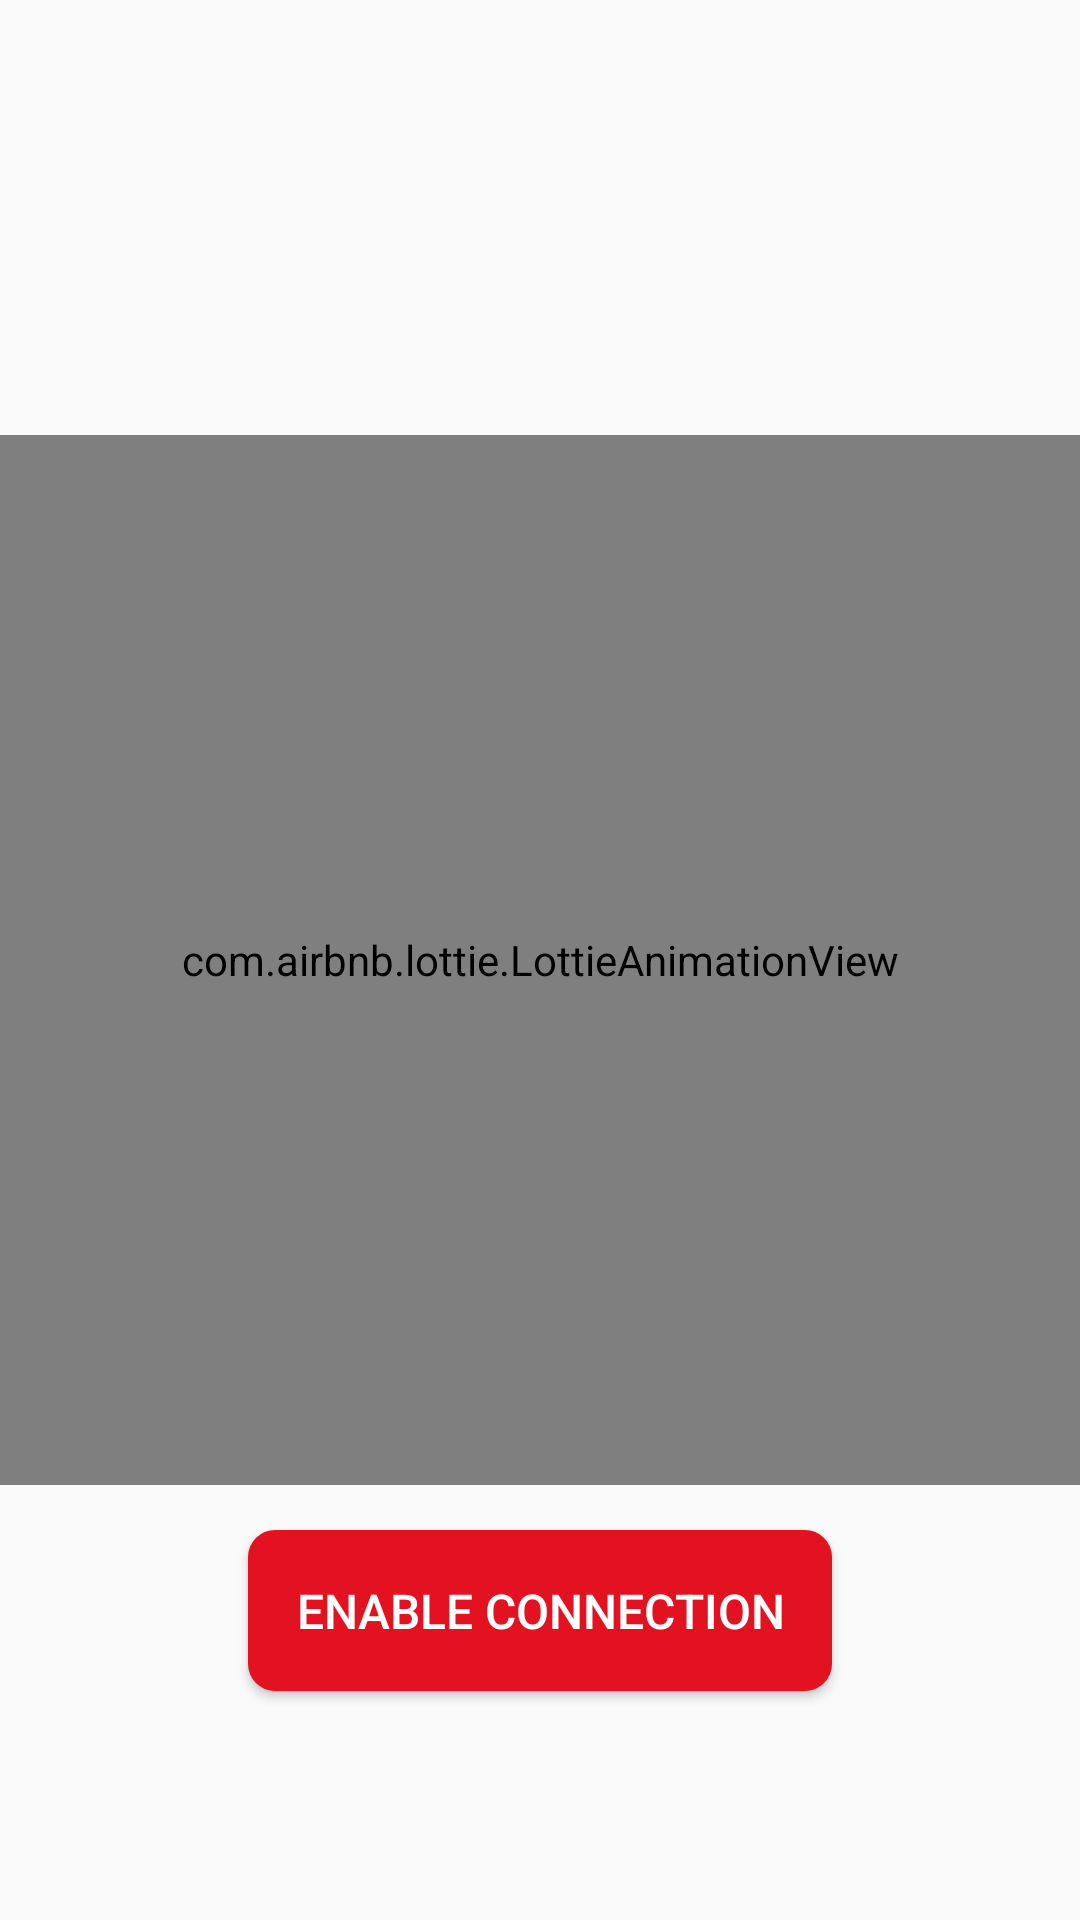

The Android layout XML behind this screen, and the referenced resources:
<!-- AndroidManifest.xml: application theme Theme.Movies -->
<!-- res/layout/fragment_home.xml -->
<?xml version="1.0" encoding="utf-8"?>
<androidx.constraintlayout.widget.ConstraintLayout xmlns:android="http://schemas.android.com/apk/res/android"
    xmlns:app="http://schemas.android.com/apk/res-auto"
    xmlns:tools="http://schemas.android.com/tools"
    android:layout_width="match_parent"
    android:layout_height="match_parent"
    tools:context=".ui.home.view.HomeFragment">

    <include
        android:id="@+id/no_connection_view"
        layout="@layout/no_connection_view"
        android:layout_width="match_parent"
        android:layout_height="match_parent" />

    <include
        android:id="@+id/shimmer_animation_layout"
        layout="@layout/shimmer_animation_layout"
        android:layout_width="match_parent"
        android:layout_height="match_parent" />


    <ScrollView
        android:id="@+id/dataContainer"
        android:layout_width="match_parent"
        android:layout_height="match_parent"
        android:visibility="gone">

        <androidx.constraintlayout.widget.ConstraintLayout
            android:layout_width="match_parent"
            android:layout_height="wrap_content">

            <androidx.viewpager2.widget.ViewPager2
                android:id="@+id/trendingMovies"
                android:layout_width="match_parent"
                android:layout_height="wrap_content"
                app:layout_constraintTop_toTopOf="parent" />

            <androidx.recyclerview.widget.RecyclerView
                android:id="@+id/genresRecyclerView"
                android:layout_width="match_parent"
                android:layout_height="wrap_content"
                android:layout_marginStart="7sp"
                android:layout_marginTop="10sp"
                app:layout_constraintEnd_toEndOf="parent"
                app:layout_constraintStart_toStartOf="parent"
                app:layout_constraintTop_toBottomOf="@+id/trendingMovies" />

            <TextView
                android:id="@+id/topRated_textView"
                android:layout_width="wrap_content"
                android:layout_height="wrap_content"
                android:layout_marginStart="5sp"
                android:layout_marginTop="10sp"
                android:text="@string/top_rated_movies"
                android:textColor="?colorOnSecondary"
                android:textSize="24sp"
                android:textStyle="bold"
                app:layout_constraintStart_toStartOf="@+id/topRatedMoviesRecyclerView"
                app:layout_constraintTop_toBottomOf="@+id/genresRecyclerView" />

            <TextView
                android:id="@+id/seeAll_topRated"
                android:layout_width="wrap_content"
                android:layout_height="wrap_content"
                android:layout_marginStart="5sp"
                android:layout_marginEnd="10sp"
                android:text="@string/see_all"
                android:textColor="?colorOnSecondary"
                android:textSize="18sp"
                app:layout_constraintBottom_toBottomOf="@+id/topRated_textView"
                app:layout_constraintEnd_toEndOf="parent"
                app:layout_constraintTop_toTopOf="@+id/topRated_textView" />


            <androidx.recyclerview.widget.RecyclerView
                android:id="@+id/topRatedMoviesRecyclerView"
                android:layout_width="match_parent"
                android:layout_height="wrap_content"
                android:layout_marginStart="10sp"
                app:layout_constraintEnd_toEndOf="parent"
                app:layout_constraintStart_toStartOf="parent"
                app:layout_constraintTop_toBottomOf="@+id/topRated_textView" />

            <TextView
                android:id="@+id/popular_textView"
                android:layout_width="wrap_content"
                android:layout_height="wrap_content"
                android:layout_marginStart="5sp"
                android:layout_marginTop="8sp"
                android:text="@string/popular_movies"
                android:textColor="?colorOnSecondary"
                android:textSize="24sp"
                android:textStyle="bold"
                app:layout_constraintStart_toStartOf="@+id/popularMoviesRecyclerView"
                app:layout_constraintTop_toBottomOf="@+id/topRatedMoviesRecyclerView" />

            <TextView
                android:id="@+id/seeAll_popular"
                android:layout_width="wrap_content"
                android:layout_height="wrap_content"
                android:layout_marginStart="5sp"
                android:layout_marginEnd="10sp"
                android:text="@string/see_all"
                android:textColor="?colorOnSecondary"
                android:textSize="18sp"
                app:layout_constraintBottom_toBottomOf="@+id/popular_textView"
                app:layout_constraintEnd_toEndOf="parent"
                app:layout_constraintTop_toTopOf="@+id/popular_textView" />


            <androidx.recyclerview.widget.RecyclerView
                android:id="@+id/popularMoviesRecyclerView"
                android:layout_width="match_parent"
                android:layout_height="wrap_content"
                android:layout_marginStart="10sp"
                app:layout_constraintEnd_toEndOf="parent"
                app:layout_constraintStart_toStartOf="parent"
                app:layout_constraintTop_toBottomOf="@+id/popular_textView" />

            <TextView
                android:id="@+id/upComing_textView"
                android:layout_width="wrap_content"
                android:layout_height="wrap_content"
                android:layout_marginStart="5sp"
                android:layout_marginTop="8sp"
                android:text="@string/upComing_movies"
                android:textColor="?colorOnSecondary"
                android:textSize="24sp"
                android:textStyle="bold"
                app:layout_constraintStart_toStartOf="@+id/upComingMoviesRecyclerView"
                app:layout_constraintTop_toBottomOf="@+id/popularMoviesRecyclerView" />

            <TextView
                android:id="@+id/seeAll_upComing"
                android:layout_width="wrap_content"
                android:layout_height="wrap_content"
                android:layout_marginStart="5sp"
                android:layout_marginEnd="10sp"
                android:text="@string/see_all"
                android:textColor="?colorOnSecondary"
                android:textSize="18sp"
                app:layout_constraintBottom_toBottomOf="@+id/upComing_textView"
                app:layout_constraintEnd_toEndOf="parent"
                app:layout_constraintTop_toTopOf="@+id/upComing_textView" />

            <androidx.recyclerview.widget.RecyclerView
                android:id="@+id/upComingMoviesRecyclerView"
                android:layout_width="match_parent"
                android:layout_height="wrap_content"
                android:layout_marginStart="10sp"
                app:layout_constraintEnd_toEndOf="parent"
                app:layout_constraintStart_toStartOf="parent"
                app:layout_constraintTop_toBottomOf="@+id/upComing_textView" />


        </androidx.constraintlayout.widget.ConstraintLayout>
    </ScrollView>
</androidx.constraintlayout.widget.ConstraintLayout>
<!-- res/layout/no_connection_view.xml (included above) -->
<?xml version="1.0" encoding="utf-8"?>
<androidx.constraintlayout.widget.ConstraintLayout xmlns:android="http://schemas.android.com/apk/res/android"
    xmlns:app="http://schemas.android.com/apk/res-auto"
    xmlns:tools="http://schemas.android.com/tools"
    android:layout_width="match_parent"
    android:layout_height="match_parent">

    <com.airbnb.lottie.LottieAnimationView
        android:id="@+id/no_internet_animation"
        android:layout_width="match_parent"
        android:layout_height="350dp"
        app:layout_constraintBottom_toBottomOf="parent"
        app:layout_constraintEnd_toEndOf="parent"
        app:layout_constraintStart_toStartOf="parent"
        app:layout_constraintTop_toTopOf="parent"
        app:lottie_autoPlay="true"
        app:lottie_loop="true"
        app:lottie_rawRes="@raw/no_internet"
        tools:ignore="ImageContrastCheck" />

    <androidx.appcompat.widget.AppCompatButton
        android:id="@+id/enable_connection"
        android:layout_width="wrap_content"
        android:layout_height="wrap_content"
        android:layout_marginTop="15sp"
        android:background="@drawable/rate_background"
        android:padding="16dp"
        android:text="@string/enable_connection"
        android:textColor="@color/white"
        android:textSize="16sp"
        app:layout_constraintEnd_toEndOf="parent"
        app:layout_constraintStart_toStartOf="parent"
        app:layout_constraintTop_toBottomOf="@+id/no_internet_animation" />

</androidx.constraintlayout.widget.ConstraintLayout>
<!-- res/layout/shimmer_animation_layout.xml (included above) -->
<?xml version="1.0" encoding="utf-8"?>
<androidx.constraintlayout.widget.ConstraintLayout xmlns:android="http://schemas.android.com/apk/res/android"
    xmlns:app="http://schemas.android.com/apk/res-auto"
    android:layout_width="match_parent"
    android:layout_height="match_parent"
    android:visibility="gone">

    <com.facebook.shimmer.ShimmerFrameLayout
        android:id="@+id/shimmer_frame_layout"
        android:layout_width="match_parent"
        android:layout_height="match_parent"
        android:layout_gravity="center"
        android:orientation="vertical"
        app:layout_constraintBottom_toBottomOf="parent"
        app:layout_constraintEnd_toEndOf="parent"
        app:layout_constraintStart_toStartOf="parent"
        app:layout_constraintTop_toTopOf="parent">

        <LinearLayout
            android:layout_width="match_parent"
            android:layout_height="wrap_content"
            android:orientation="vertical">

            <include layout="@layout/shimmer_placeholder_layout" />

            <include layout="@layout/shimmer_placeholder_layout" />

            <include layout="@layout/shimmer_placeholder_layout" />

            <include layout="@layout/shimmer_placeholder_layout" />

            <include layout="@layout/shimmer_placeholder_layout" />

            <include layout="@layout/shimmer_placeholder_layout" />

            <include layout="@layout/shimmer_placeholder_layout" />

            <include layout="@layout/shimmer_placeholder_layout" />

            <include layout="@layout/shimmer_placeholder_layout" />

            <include layout="@layout/shimmer_placeholder_layout" />

            <include layout="@layout/shimmer_placeholder_layout" />

            <include layout="@layout/shimmer_placeholder_layout" />

            <include layout="@layout/shimmer_placeholder_layout" />

            <include layout="@layout/shimmer_placeholder_layout" />

            <include layout="@layout/shimmer_placeholder_layout" />
        </LinearLayout>
    </com.facebook.shimmer.ShimmerFrameLayout>
</androidx.constraintlayout.widget.ConstraintLayout>
<!-- res/layout/shimmer_placeholder_layout.xml (included above) -->
<?xml version="1.0" encoding="utf-8"?>
<androidx.constraintlayout.widget.ConstraintLayout xmlns:android="http://schemas.android.com/apk/res/android"
    xmlns:app="http://schemas.android.com/apk/res-auto"
    xmlns:tools="http://schemas.android.com/tools"
    android:id="@+id/container"
    android:layout_width="match_parent"
    android:layout_height="80dp"
    android:layout_margin="15sp">

    <ImageView
        android:id="@+id/imageViewAvatar"
        android:layout_width="80dp"
        android:layout_height="0dp"
        android:background="@color/shimmer_color"
        android:contentDescription="@string/movie_image_error"
        android:padding="4dp"
        android:src="@drawable/ic_default_image"
        app:layout_constraintBottom_toBottomOf="parent"
        app:layout_constraintStart_toStartOf="parent"
        app:layout_constraintTop_toTopOf="parent" />

    <androidx.appcompat.widget.AppCompatTextView
        android:id="@+id/textViewUserName"
        style="@style/TextAppearance.AppCompat.Large"
        android:layout_width="0dp"
        android:layout_height="40sp"
        android:layout_marginStart="8dp"
        android:layout_marginTop="4dp"
        android:background="@color/shimmer_color"
        app:layout_constraintEnd_toEndOf="parent"
        app:layout_constraintStart_toEndOf="@+id/imageViewAvatar"
        app:layout_constraintTop_toTopOf="parent"
        tools:text="item name" />

    <androidx.appcompat.widget.AppCompatTextView
        android:id="@+id/textViewUserEmail"
        android:layout_width="0dp"
        android:layout_height="40sp"
        android:background="@color/shimmer_color"
        app:layout_constraintEnd_toEndOf="parent"
        app:layout_constraintStart_toStartOf="@+id/textViewUserName"
        app:layout_constraintTop_toBottomOf="@+id/textViewUserName"
        tools:text="item price" />
</androidx.constraintlayout.widget.ConstraintLayout>
<!-- resources referenced by this layout -->
<resources>
  <color name="shimmer_color">#747877</color>
  <color name="white">#FFFFFFFF</color>
  <!-- drawable rate_background (drawable) -->
  <?xml version="1.0" encoding="utf-8"?>
  <shape xmlns:android="http://schemas.android.com/apk/res/android"
      android:shape="rectangle">
  
      <solid android:color="@color/main_color" />
      <corners android:radius="9sp" />
  
  </shape>
  <string name="enable_connection">enable connection</string>
  <string name="movie_image_error">movie image unavailable</string>
  <string name="popular_movies">Popular Movies</string>
  <string name="see_all">see all</string>
  <string name="top_rated_movies">Top Rated Movies</string>
  <string name="upComing_movies">UpComing Movies</string>
  <style name="Theme.Movies" parent="Theme.MaterialComponents.DayNight.NoActionBar.Bridge">
          
          <item name="colorPrimary">@color/main_color</item>
          <item name="colorPrimaryVariant">@color/purple_700</item>
          <item name="colorOnPrimary">@color/white</item>
          
          <item name="colorSecondary">@color/teal_200</item>
          <item name="colorSecondaryVariant">@color/teal_700</item>
          <item name="colorOnSecondary">@color/black</item>
          
          <item name="android:statusBarColor">@android:color/transparent</item>
          
      </style>
  <color name="main_color">#E21221</color>
  <color name="purple_700">#FF3700B3</color>
  <color name="teal_200">#FF03DAC5</color>
  <color name="teal_700">#FF018786</color>
  <color name="black">#FF000000</color>
</resources>
